Run: headless pygame with SDL's dummy video driver; simulated clock (each Clock.tick advances the game by its frame time, no real sleeping); random seed 0; keys injected as events and as key.get_pressed() state; mouse plan: one left click at the window centre at the start of phase 2, then a move to the lower-right quarter at the start of phase 3.
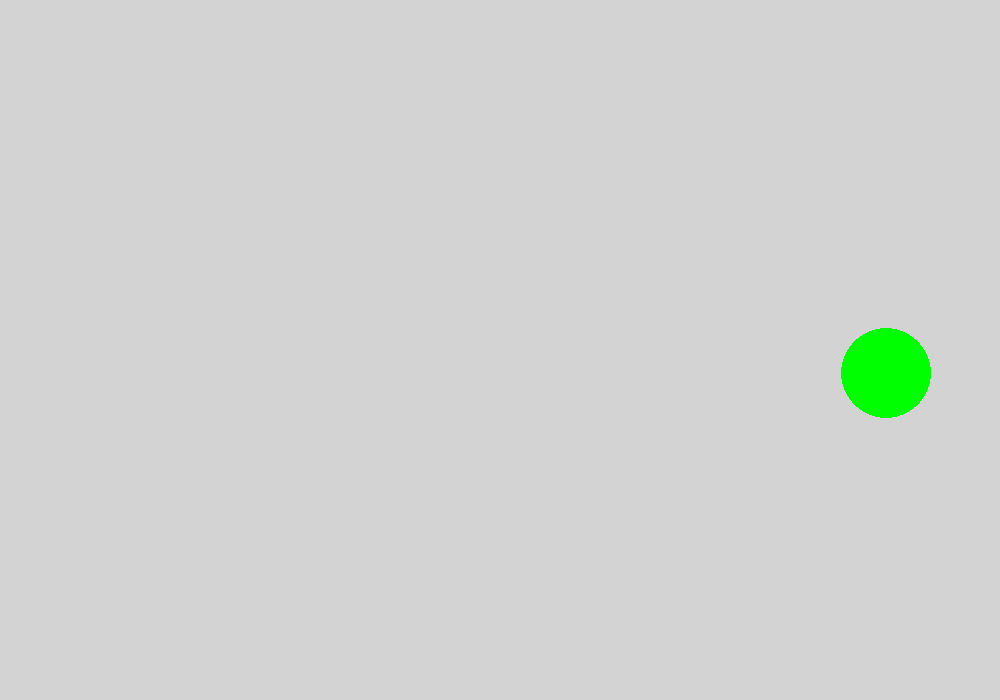
Frame 1 of 4 · flips 1–60 · no input
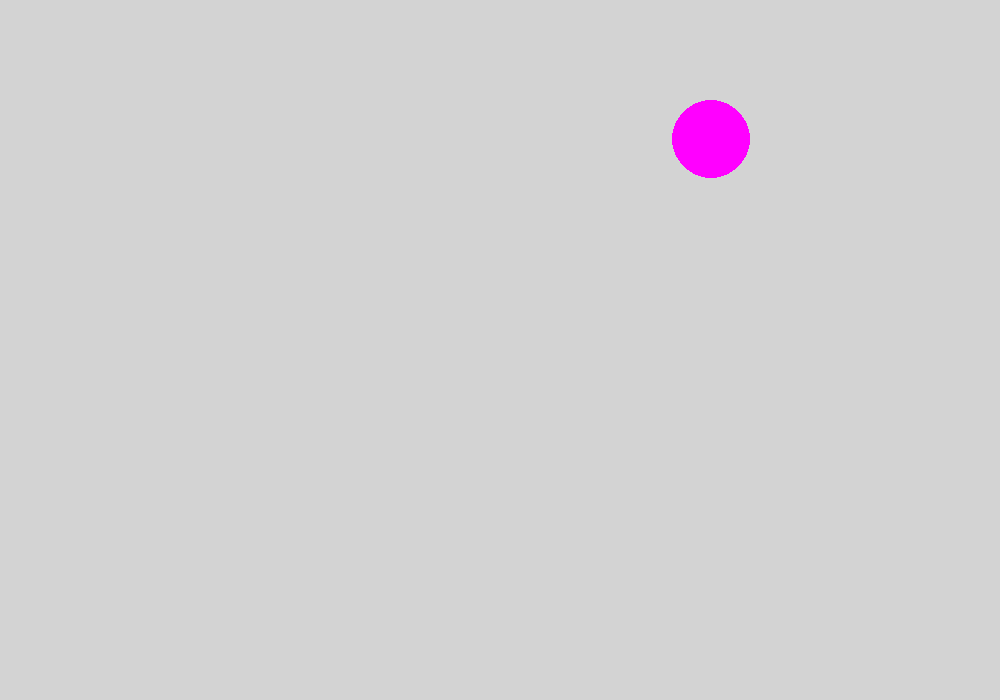
Frame 2 of 4 · flips 61–180 · clicked the window centre · tapped SPACE, RETURN · held RIGHT (→), D
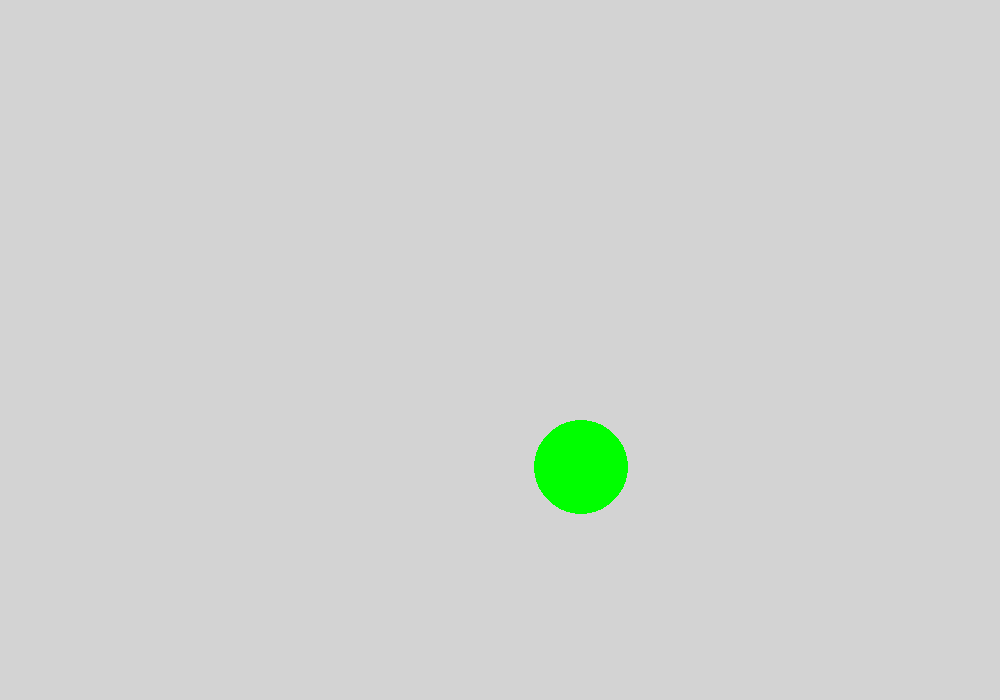
Frame 3 of 4 · flips 181–300 · moved the mouse to the lower-right quarter · held DOWN (↓), S
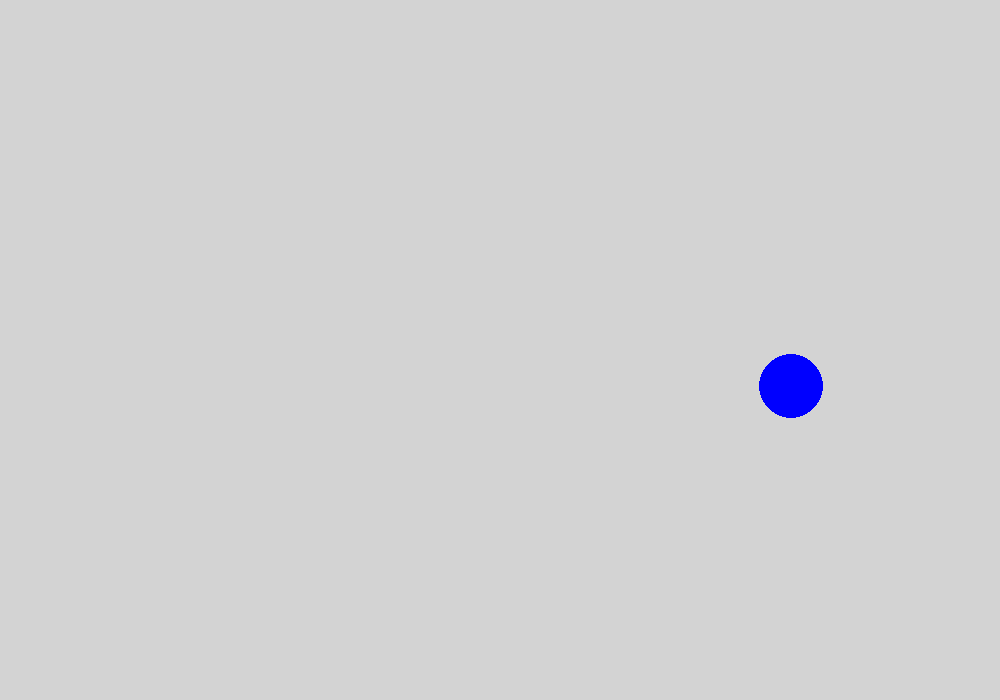
Frame 4 of 4 · flips 301–420 · held LEFT (←), A, UP (↑), W

The pygame program that drew these frames:

import pygame
from pygame.draw import *
import random

pygame.init()

FPS = 30
sc = pygame.display.set_mode((1000, 700))
sc.fill('lightgrey')

# start body programm
# colors, witch to use to paint balls
RED = (255, 0, 0)
BLUE = (0, 0, 255)
YELLOW = (255, 255, 0)
GREEN = (0, 255, 0)
MAGENTA = (255, 0, 255)
CYAN = (0, 255, 255)
BLACK = (0, 0, 0)
COLORS = [RED, BLUE, YELLOW, GREEN, MAGENTA, CYAN]

Your_score = 0
Number_all_balls = 0
wrong_clicks = 0


def new_ball():
    global Number_all_balls
    Number_all_balls += 1
    color = random.choice([RED, BLUE, YELLOW, GREEN, MAGENTA, CYAN])
    x, y = [random.randint(70, 920), random.randint(70, 620)]
    radius_ball = random.randint(30, 50)
    speed_ball_axis_x = random.choice([-4, -3, -2, -1.5, 1.5, 2, 3, 4])
    speed_ball_axis_y = random.choice([-4, -3, -2, -1, 1, 2, 3, 4])
    circle(sc, color, [x, y], radius_ball)
    return [color, [x, y], radius_ball, speed_ball_axis_x, speed_ball_axis_y]


def move_ball(list_parametr_of_new_ball):
    circle(sc, list_parametr_of_new_ball[0], list_parametr_of_new_ball[1], list_parametr_of_new_ball[2])
    if list_parametr_of_new_ball[1][0] >= 1000 - list_parametr_of_new_ball[2] or list_parametr_of_new_ball[1][0] <= \
            list_parametr_of_new_ball[2]:
        list_parametr_of_new_ball[3] = -list_parametr_of_new_ball[3]
    if list_parametr_of_new_ball[1][1] >= 700 - list_parametr_of_new_ball[2] or list_parametr_of_new_ball[1][1] <= \
            list_parametr_of_new_ball[2]:
        list_parametr_of_new_ball[4] = -list_parametr_of_new_ball[4]
    list_parametr_of_new_ball[1][0] += list_parametr_of_new_ball[3]
    list_parametr_of_new_ball[1][1] += list_parametr_of_new_ball[4]


def click(event, list_parametr_of_new_ball):
    global Your_score, wrong_clicks, hit_the_target
    ax = (list_parametr_of_new_ball[1][0] - event.pos[0]) ** 2
    by = (list_parametr_of_new_ball[1][1] - event.pos[1]) ** 2
    distance = (ax + by) ** 0.5  # distance between mouse and ball center
    if distance <= list_parametr_of_new_ball[2]:
        Your_score += 1
    else:
        wrong_clicks += 1
    print('Your_score : ', Your_score,
          'Number wrong clicks : ', wrong_clicks)


# end body programm

pygame.display.update()
clock = pygame.time.Clock()
finished = False
n = 0

while not finished:
    for event in pygame.event.get():
        if event.type == pygame.QUIT:
            finished = True
        elif event.type == pygame.MOUSEBUTTONDOWN:
            click(event, list_parametr_of_new_ball)
    clock.tick(FPS)
    if n % 50 == 0:
        list_parametr_of_new_ball = new_ball()
    else:
        move_ball(list_parametr_of_new_ball)
    n += 1
    pygame.display.update()
    sc.fill('lightgrey')

print('Number_all_balls : ', Number_all_balls, 'Total score : ', Your_score)
pygame.quit()
